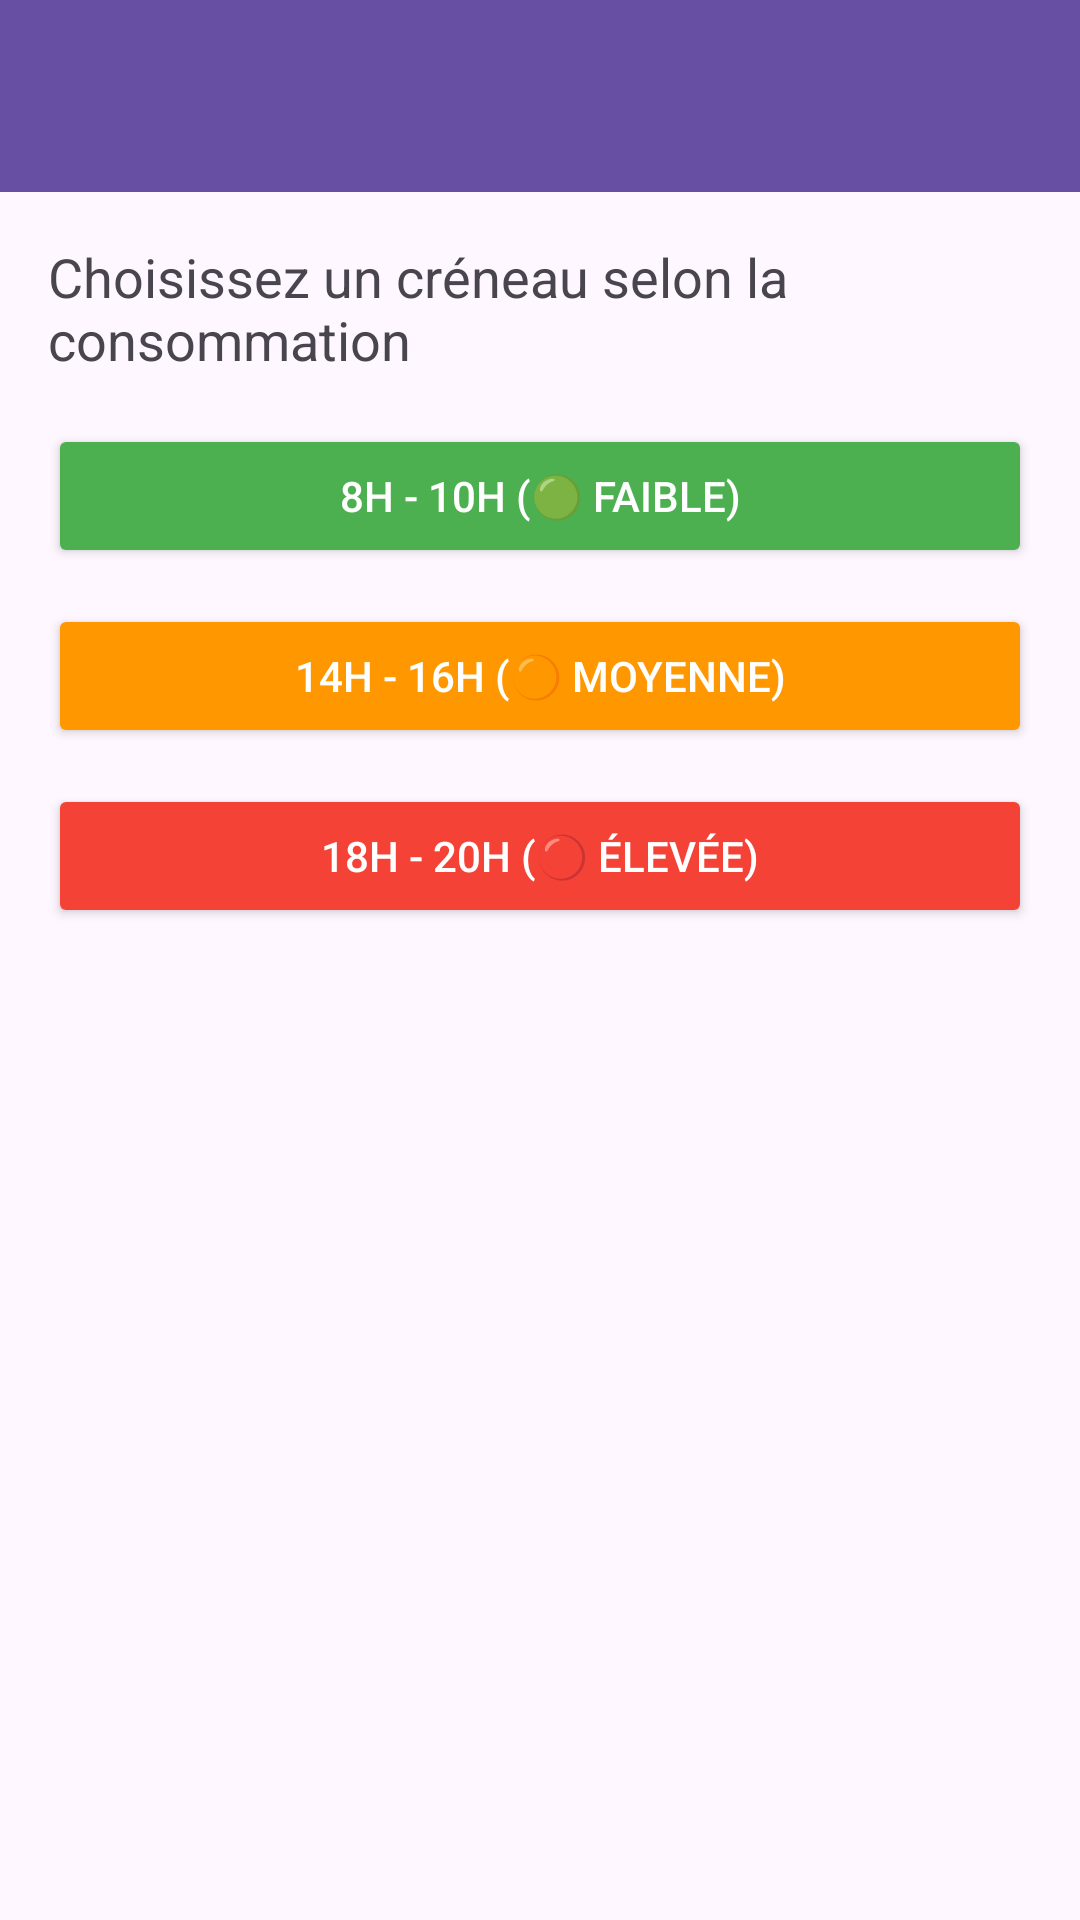

Layout XML and referenced resources for this Android screen:
<!-- AndroidManifest.xml: application theme Theme.Projet_dev_mobile -->
<!-- res/layout/activity_eco_citizen.xml -->
<?xml version="1.0" encoding="utf-8"?>
<LinearLayout
    xmlns:android="http://schemas.android.com/apk/res/android"
    xmlns:app="http://schemas.android.com/apk/res-auto"
    android:orientation="vertical"
    android:layout_width="match_parent"
    android:layout_height="match_parent">

    <androidx.appcompat.widget.Toolbar
        android:id="@+id/toolbar_eco"
        android:layout_width="match_parent"
        android:layout_height="?attr/actionBarSize"
        android:background="?attr/colorPrimary"
        android:theme="@style/ThemeOverlay.AppCompat.Dark.ActionBar"
        app:popupTheme="@style/ThemeOverlay.AppCompat.Light" />

    <ScrollView
        android:layout_width="match_parent"
        android:layout_height="match_parent"
        android:padding="16dp">

        <LinearLayout
            android:layout_width="match_parent"
            android:layout_height="wrap_content"
            android:orientation="vertical">

            <TextView
                android:text="Choisissez un créneau selon la consommation"
                android:textSize="18sp"
                android:layout_marginBottom="16dp"
                android:layout_width="wrap_content"
                android:layout_height="wrap_content"/>

            <Button
                android:id="@+id/btn_creneau1"
                android:layout_width="match_parent"
                android:layout_height="wrap_content"
                android:text="8h - 10h (🟢 Faible)"
                android:backgroundTint="#4CAF50"
                android:textColor="@android:color/white"
                android:layout_marginBottom="12dp" />

            <Button
                android:id="@+id/btn_creneau2"
                android:layout_width="match_parent"
                android:layout_height="wrap_content"
                android:text="14h - 16h (🟠 Moyenne)"
                android:backgroundTint="#FF9800"
                android:textColor="@android:color/white"
                android:layout_marginBottom="12dp" />

            <Button
                android:id="@+id/btn_creneau3"
                android:layout_width="match_parent"
                android:layout_height="wrap_content"
                android:text="18h - 20h (🔴 Élevée)"
                android:backgroundTint="#F44336"
                android:textColor="@android:color/white"
                android:layout_marginBottom="12dp" />
        </LinearLayout>
    </ScrollView>
</LinearLayout>
<!-- resources referenced by this layout -->
<resources>
  <style name="Theme.Projet_dev_mobile" parent="Base.Theme.Projet_dev_mobile" />
  <style name="Base.Theme.Projet_dev_mobile" parent="Theme.Material3.DayNight.NoActionBar">
          
          
      </style>
</resources>
